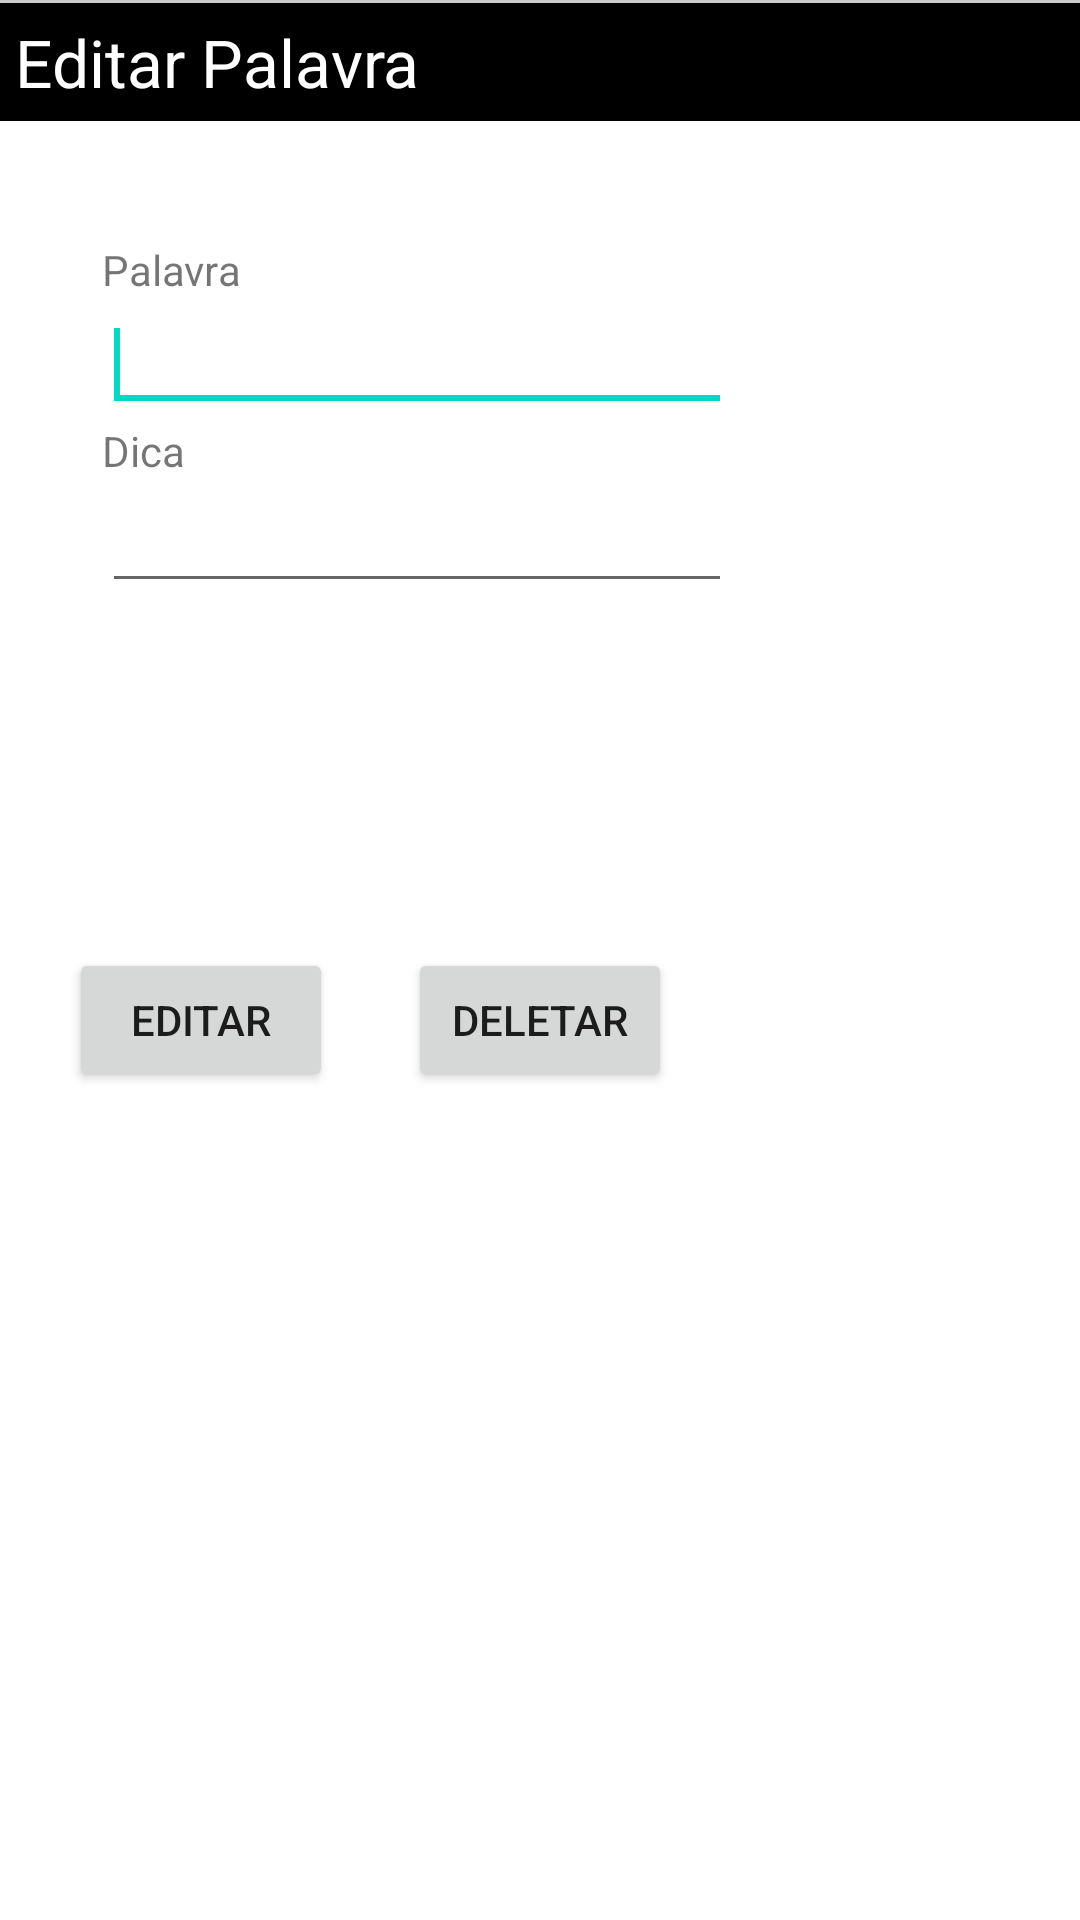

Produce the Android XML layout that renders to this screen, including the resource entries it uses.
<!-- AndroidManifest.xml: application theme AppTheme -->
<!-- res/layout/activity_edit_palavra.xml -->
<?xml version="1.0" encoding="utf-8"?>
<LinearLayout xmlns:android="http://schemas.android.com/apk/res/android"
    android:layout_width="match_parent"
    android:layout_height="match_parent"
    android:background="#CCCCCC"
    android:orientation="vertical"
    android:paddingTop="1dp" >

    <TextView
        android:id="@+id/textView1"
        android:layout_width="match_parent"
        android:layout_height="wrap_content"
        android:background="#000000"
        android:padding="5dp"
        android:text="Editar Palavra"
        android:textAppearance="?android:attr/textAppearanceLarge"
        android:textColor="#FFFFFF" />

    <RelativeLayout
        android:layout_width="match_parent"
        android:layout_height="match_parent"
        android:background="#FFFFFF"
        android:orientation="vertical"
        android:padding="10dp" >

        <TextView
            android:id="@+id/textView2"
            android:layout_width="wrap_content"
            android:layout_height="wrap_content"
            android:layout_alignParentLeft="true"
            android:layout_alignParentTop="true"
            android:layout_marginLeft="24dp"
            android:layout_marginTop="30dp"
            android:text="Palavra" />

        <EditText
            android:id="@+id/descricao"
            android:layout_width="wrap_content"
            android:layout_height="wrap_content"
            android:layout_alignLeft="@+id/textView2"
            android:layout_below="@+id/textView2"
            android:ems="10"
            android:inputType="text|textCapCharacters"
            android:singleLine="false"
            android:selectAllOnFocus="false">

            <requestFocus />
        </EditText>

        <TextView
            android:id="@+id/textView3"
            android:layout_width="wrap_content"
            android:layout_height="wrap_content"
            android:layout_alignParentLeft="true"
            android:layout_marginLeft="24dp"
            android:layout_below="@+id/descricao"
            android:text="Dica" />

        <Button
            android:id="@+id/button2"
            android:layout_width="wrap_content"
            android:layout_height="wrap_content"
            android:layout_alignBaseline="@+id/button1"
            android:layout_alignBottom="@+id/button1"
            android:layout_centerHorizontal="true"
            android:onClick="removePalavra"
            android:text="Deletar" />

        <Button
            android:id="@+id/button1"
            android:layout_width="wrap_content"
            android:layout_height="wrap_content"
            android:onClick="editPalavra"
            android:text="Editar"
            android:layout_centerVertical="true"
            android:layout_alignParentStart="true"
            android:layout_marginStart="13dp" />

        <EditText
            android:id="@+id/dica"
            android:layout_width="wrap_content"
            android:layout_height="wrap_content"
            android:ems="10"
            android:layout_below="@+id/textView3"
            android:layout_alignStart="@+id/textView3"
            android:inputType="text|textCapCharacters">
        </EditText>

    </RelativeLayout>

</LinearLayout>
<!-- resources referenced by this layout -->
<resources>
  <style name="AppTheme" parent="Theme.AppCompat.Light.DarkActionBar">
          
          <item name="colorPrimary">@color/colorPrimary</item>
          <item name="colorPrimaryDark">@color/colorPrimaryDark</item>
          <item name="colorAccent">@color/colorAccent</item>
      </style>
  <!-- not gathered from this repository: default colours our renderer supplied (Android Studio template values) -->
  <color name="colorPrimary">#FF6200EE</color>
  <color name="colorPrimaryDark">#FF3700B3</color>
  <color name="colorAccent">#FF03DAC5</color>
</resources>
